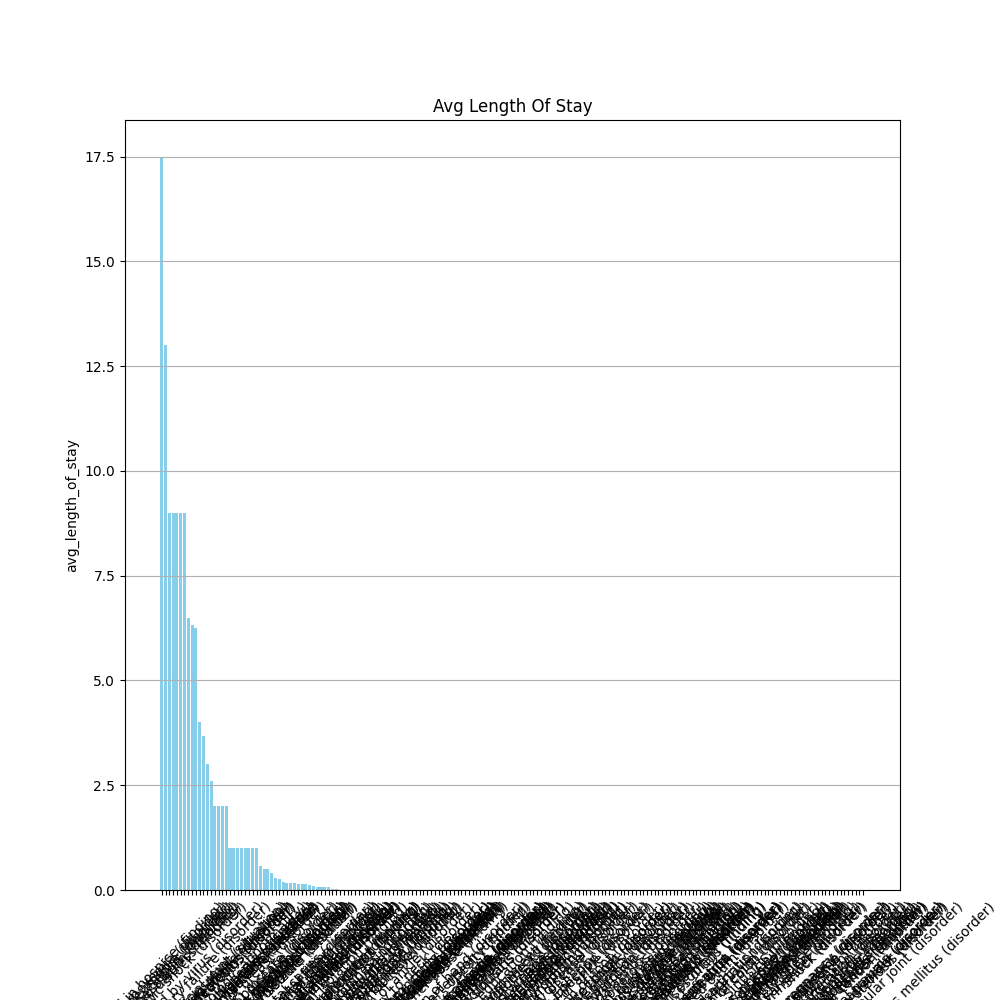

The table this chart was drawn from, first rows:
description, avg_length_of_stay
Died in hospice (finding), 17.5
Full thickness burn (disorder), 13.0
Respiratory distress (finding), 9.0
Hypoxemia (disorder), 9.0
Pneumonia (disorder), 9.0
Sepsis caused by virus (disorder), 9.0
Acute respiratory failure (disorder), 9.0
Septic shock (disorder), 6.5
Sepsis (disorder), 6.333
History of renal transplant (situation), 6.25
History of artificial joint (situation), 4.0
History of appendectomy (situation), 3.667
Dependent drug abuse (disorder), 3.0
Burn injury (morphologic abnormality), 2.6
History of myocardial infarction (situat…, 2.0
Gallbladder calculus (disorder), 2.0
Acute cholecystitis (disorder), 2.0
Malignant neoplasm of breast (disorder), 2.0
History of tubal ligation (situation), 1.0
Toxoplasma gondii antibody detected (fin…, 1.0
Febrile neutropenia (disorder), 1.0
Obstructive sleep apnea syndrome (disord…, 1.0
Chronic paralysis due to lesion of spina…, 1.0
Multiple myeloma (disorder), 1.0
Carcinoma in situ of prostate (disorder), 1.0
Neoplasm of prostate (disorder), 1.0
History of coronary artery bypass grafti…, 0.5714
Acute allergic reaction (disorder), 0.5
Homeless (finding), 0.5
Gingival disease (disorder), 0.3951
Infection of tooth (disorder), 0.2857
Drug overdose, 0.2667
Dental filling lost (finding), 0.1905
History of seizure (situation), 0.1667
Seizure disorder (disorder), 0.1667
Primary dental caries (disorder), 0.1587
Fractured dental filling (finding), 0.1538
Concussion with no loss of consciousness…, 0.1429
Leaking dental filling (finding), 0.1333
Concussion injury of brain (disorder), 0.1111
Housing unsatisfactory (finding), 0.1
Acute infective cystitis (disorder), 0.0833
Abnormal findings diagnostic imaging hea…, 0.0769
Loose dental filling (finding), 0.0714
Loss of teeth (disorder), 0.0625
Received higher education (finding), 0.0161
Acute viral pharyngitis (disorder), 0.0125
Part-time employment (finding), 0.011
Limited social contact (finding), 0.0097
Social isolation (finding), 0.0093
Gingivitis (disorder), 0.0069
Stress (finding), 0.0064
Medication review due (situation), 0.0054
Full-time employment (finding), 0.0035
Educated to high school level (finding), 0.0
Chronic sinusitis (disorder), 0.0
Chronic low back pain (finding), 0.0
Chronic pain (finding), 0.0
Past pregnancy history of miscarriage (s…, 0.0
Not in labor force (finding), 0.0
... 126 more rows
